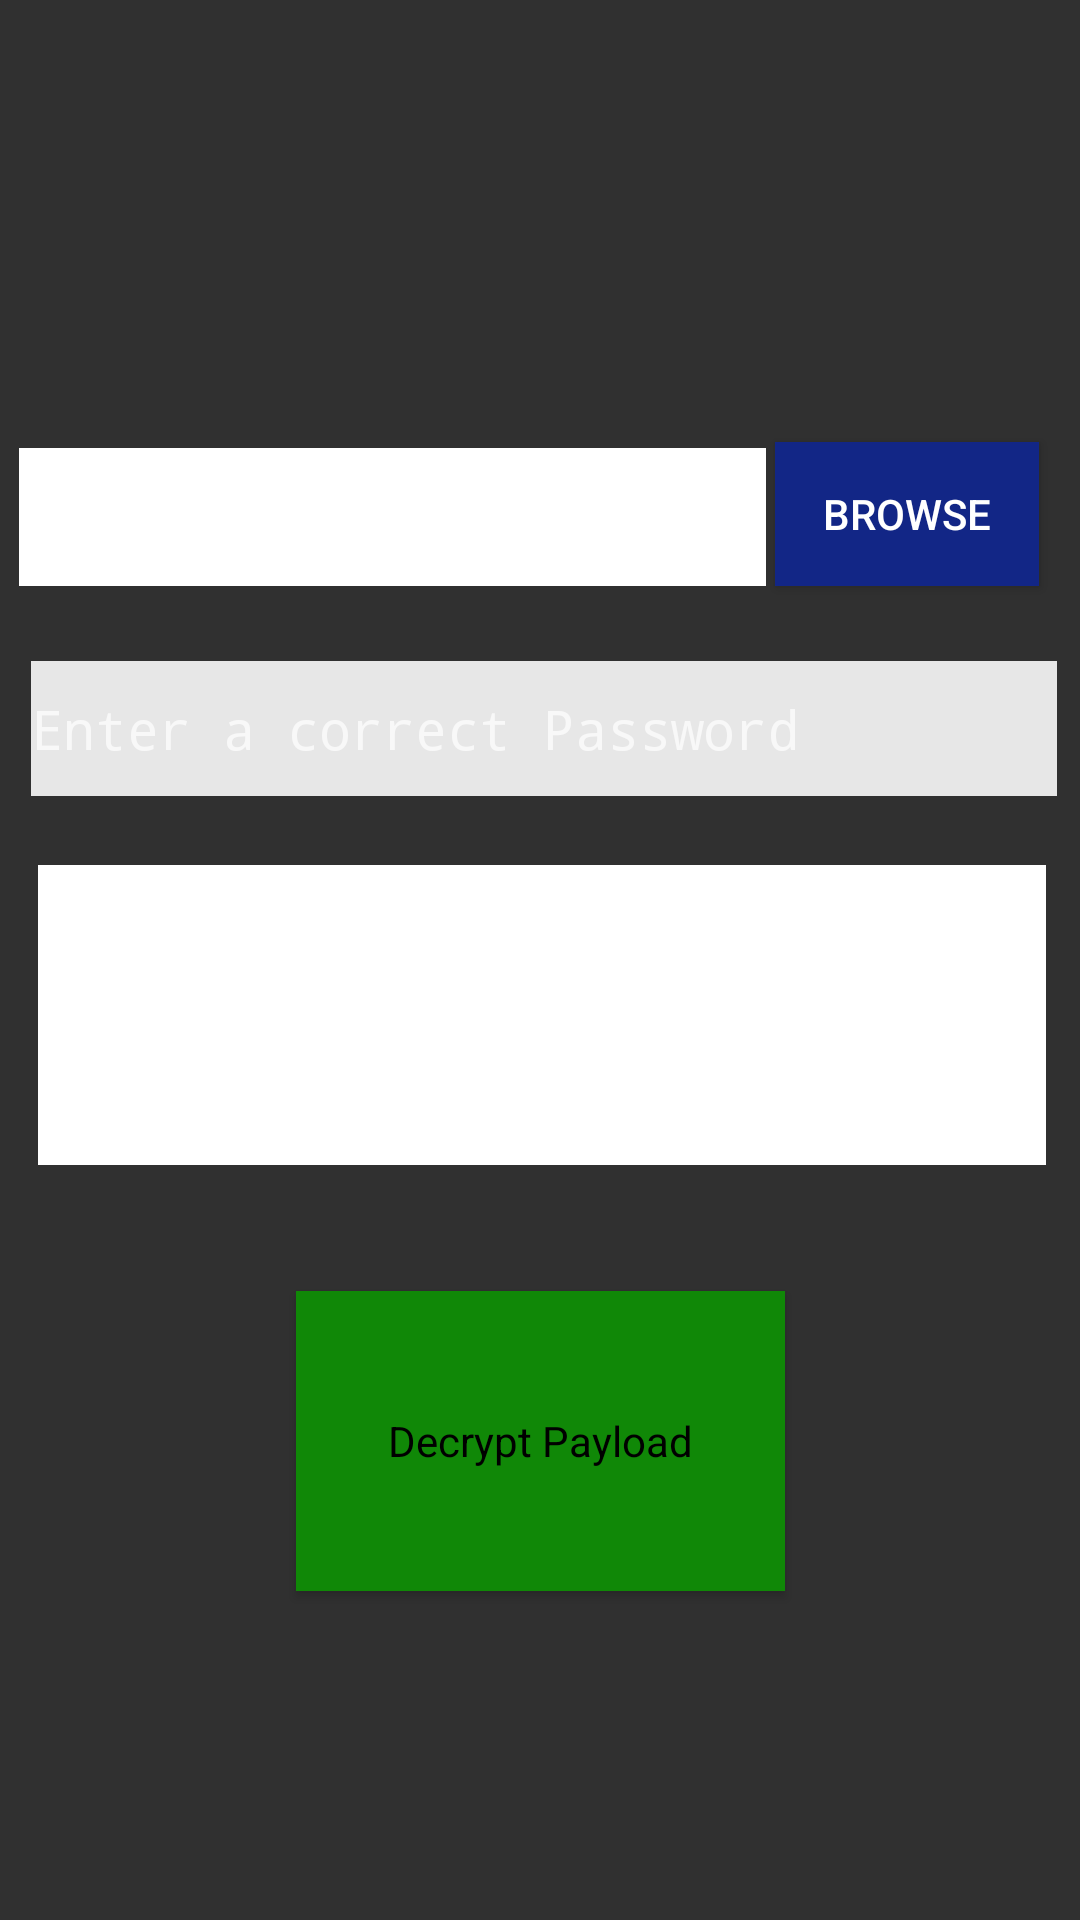

The Android layout XML behind this screen, and the referenced resources:
<!-- AndroidManifest.xml: application theme AppTheme2 -->
<!-- res/layout/activity_payload_decrypt.xml -->
<?xml version="1.0" encoding="utf-8"?>
<androidx.constraintlayout.widget.ConstraintLayout xmlns:android="http://schemas.android.com/apk/res/android"
    xmlns:app="http://schemas.android.com/apk/res-auto"
    xmlns:tools="http://schemas.android.com/tools"
    android:layout_width="match_parent"
    android:layout_height="match_parent"
    tools:context=".Payload_decrypt"
    android:background="@drawable/bground"
    >


    <TextView
        android:id="@+id/message_2"
        android:layout_width="336dp"
        android:layout_height="100dp"
        android:autoText="true"
        android:background="#FFFFFF"
        android:fontFamily="serif"
        android:hint="Decrypt the payload to view the message"
        android:textColor="#050000"
        android:visibility="visible"
        app:layout_constraintBottom_toTopOf="@+id/btn_8"
        app:layout_constraintEnd_toEndOf="parent"
        app:layout_constraintHorizontal_bias="0.533"
        app:layout_constraintStart_toStartOf="parent"
        app:layout_constraintTop_toTopOf="parent"
        app:layout_constraintVertical_bias="0.873"
        tools:visibility="visible" />

    <TextView
        android:id="@+id/file_4"
        android:layout_width="249dp"
        android:layout_height="46dp"
        android:autoText="true"
        android:background="#FFFFFF"
        android:fontFamily="serif"
        android:hint="Select a Payloaded Image"
        android:textColor="#050000"
        android:visibility="visible"
        app:layout_constraintBottom_toTopOf="@+id/pass_4"
        app:layout_constraintEnd_toStartOf="@+id/btn_7"
        app:layout_constraintHorizontal_bias="0.689"
        app:layout_constraintStart_toStartOf="parent"
        app:layout_constraintTop_toTopOf="parent"
        app:layout_constraintVertical_bias="0.857"
        tools:visibility="visible" />

    <Button
        android:id="@+id/btn_7"
        style="@android:style/Widget.Material.Light.Button.Toggle"
        android:layout_width="wrap_content"
        android:layout_height="wrap_content"
        android:background="#122686"
        android:text="Browse"
        app:layout_constraintBottom_toTopOf="@+id/pass_4"
        app:layout_constraintEnd_toEndOf="parent"
        app:layout_constraintHorizontal_bias="0.95"
        app:layout_constraintStart_toStartOf="parent"
        app:layout_constraintTop_toTopOf="parent"
        app:layout_constraintVertical_bias="0.855" />

    <EditText
        android:id="@+id/pass_4"
        style="@android:style/Widget.DeviceDefault.Light.AutoCompleteTextView"
        android:layout_width="342dp"
        android:layout_height="45dp"
        android:background="#E1FFFFFF"
        android:ems="10"
        android:hint="Enter a correct Password"
        android:inputType="textPassword"
        android:visibility="visible"
        app:layout_constraintBottom_toTopOf="@+id/message_2"
        app:layout_constraintEnd_toEndOf="parent"
        app:layout_constraintHorizontal_bias="0.579"
        app:layout_constraintStart_toStartOf="parent"
        app:layout_constraintTop_toTopOf="parent"
        app:layout_constraintVertical_bias="0.905"
        tools:visibility="visible" />

    <Button
        android:id="@+id/btn_8"
        style="@android:style/Widget.Button.Small"
        android:layout_width="163dp"
        android:layout_height="100dp"
        android:background="#108807"
        android:text="Decrypt Payload"
        app:layout_constraintBottom_toBottomOf="parent"
        app:layout_constraintEnd_toEndOf="parent"
        app:layout_constraintStart_toStartOf="parent"
        app:layout_constraintTop_toTopOf="parent"
        app:layout_constraintVertical_bias="0.797" />

</androidx.constraintlayout.widget.ConstraintLayout>
<!-- resources referenced by this layout -->
<resources>
  <style name="AppTheme2" parent="Theme.AppCompat.NoActionBar">
          
          <item name="colorPrimary">#0CBC00</item>
          <item name="colorPrimaryDark">#D80CBC00</item>
          <item name="colorAccent">@color/teal_700</item>
      </style>
  <!-- not gathered from this repository: default colours our renderer supplied (Android Studio template values) -->
  <color name="teal_700">#FF018786</color>
</resources>
